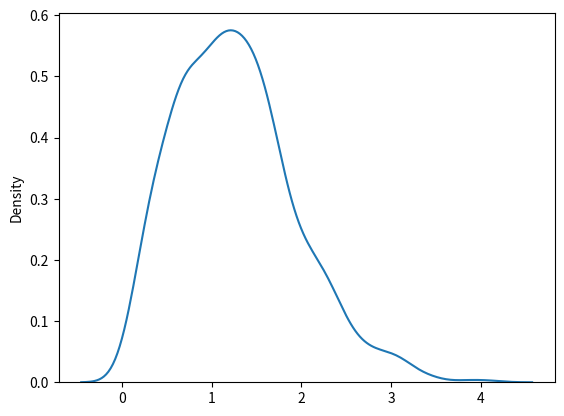

The matplotlib source for this figure:
from numpy import random
import matplotlib.pyplot as plt
import seaborn as sns

x = random.rayleigh(scale=2, size=(2, 3))

print(x)

print("******************************************")

sns.distplot(random.rayleigh(size=1000), hist=False)

plt.show()